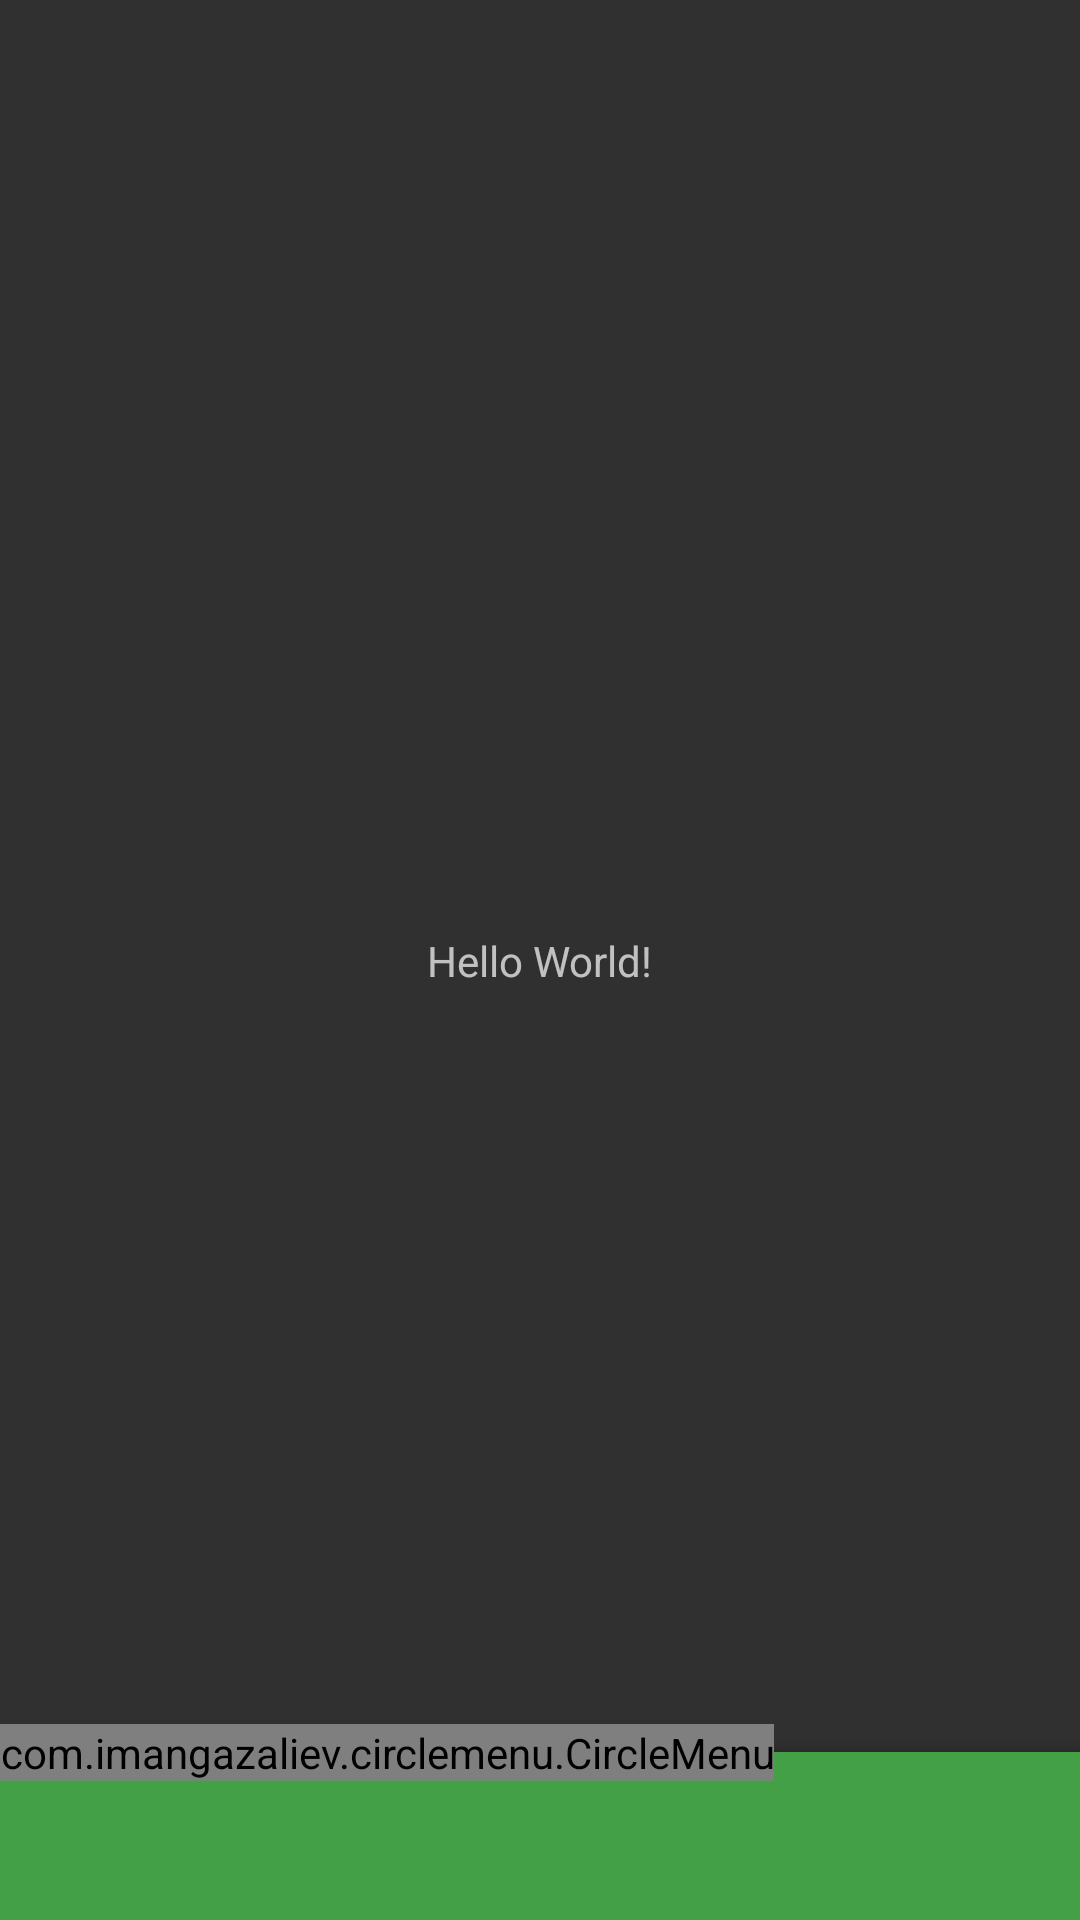

Write the Android layout XML for this screen, with the resource values it uses.
<!-- AndroidManifest.xml: activity theme GreenTheme -->
<!-- res/layout/activity_bottom_bar_menu.xml -->
<?xml version="1.0" encoding="utf-8"?>
<androidx.constraintlayout.widget.ConstraintLayout xmlns:android="http://schemas.android.com/apk/res/android"
    xmlns:app="http://schemas.android.com/apk/res-auto"
    xmlns:tools="http://schemas.android.com/tools"
    android:layout_width="match_parent"
    android:layout_height="match_parent"
    tools:context=".MainActivity">

    <TextView
        android:layout_width="wrap_content"
        android:layout_height="wrap_content"
        android:text="Hello World!"
        app:layout_constraintBottom_toBottomOf="parent"
        app:layout_constraintLeft_toLeftOf="parent"
        app:layout_constraintRight_toRightOf="parent"
        app:layout_constraintTop_toTopOf="parent" />

    <androidx.coordinatorlayout.widget.CoordinatorLayout
        android:layout_width="match_parent"
        android:layout_height="match_parent">

        <com.google.android.material.bottomappbar.BottomAppBar
            android:id="@+id/bottom_app_bar"
            android:layout_width="match_parent"
            android:layout_height="wrap_content"
            android:layout_gravity="bottom"
            app:backgroundTint="?colorPrimary"
            app:fabAlignmentMode="center"
            app:navigationIcon="@drawable/ic_baseline_menu_24" />

        <com.imangazaliev.circlemenu.CircleMenu
            android:id="@+id/fabMenu"
            android:layout_width="wrap_content"
            android:layout_height="wrap_content"
            app:buttonColors="@array/bottom_bar_colors"
            app:buttonIcons="@array/bottom_bar_icons"
            app:showSelectAnimation="false"
            app:iconsColor="?colorAccent"
            app:layout_anchor="@id/bottom_app_bar"
            app:maxAngle="180"
            app:srcCompat="@drawable/ic_add"
            app:startAngle="-150" />

    </androidx.coordinatorlayout.widget.CoordinatorLayout>

</androidx.constraintlayout.widget.ConstraintLayout>
<!-- resources referenced by this layout -->
<resources>
  <array name="bottom_bar_colors">
          <item>#FFFFFF</item>
          <item>#FFFFFF</item>
          <item>#FFFFFF</item>
      </array>
  <array name="bottom_bar_icons">
          <item>@drawable/ic_car</item>
          <item>@drawable/ic_airplane</item>
          <item>@drawable/ic_directions</item>
      </array>
  <style name="GreenTheme" parent="Theme.MaterialComponents.Bridge">
          <item name="colorPrimary">#43A047</item>
          <item name="colorPrimaryDark">#43A047</item>
          <item name="colorAccent">#43A047</item>
      </style>
  <!-- drawable ic_car (drawable) -->
  <vector android:height="24dp" android:tint="#FFFFFF"
      android:viewportHeight="24" android:viewportWidth="24"
      android:width="24dp" xmlns:android="http://schemas.android.com/apk/res/android">
      <path android:fillColor="@android:color/white" android:pathData="M18.92,5.01C18.72,4.42 18.16,4 17.5,4h-11c-0.66,0 -1.21,0.42 -1.42,1.01L3,11v8c0,0.55 0.45,1 1,1h1c0.55,0 1,-0.45 1,-1v-1h12v1c0,0.55 0.45,1 1,1h1c0.55,0 1,-0.45 1,-1v-8l-2.08,-5.99zM6.5,15c-0.83,0 -1.5,-0.67 -1.5,-1.5S5.67,12 6.5,12s1.5,0.67 1.5,1.5S7.33,15 6.5,15zM17.5,15c-0.83,0 -1.5,-0.67 -1.5,-1.5s0.67,-1.5 1.5,-1.5 1.5,0.67 1.5,1.5 -0.67,1.5 -1.5,1.5zM5,10l1.5,-4.5h11L19,10L5,10z"/>
  </vector>
  <!-- drawable ic_directions (drawable) -->
  <vector android:height="24dp" android:tint="#FFFFFF"
      android:viewportHeight="24" android:viewportWidth="24"
      android:width="24dp" xmlns:android="http://schemas.android.com/apk/res/android">
      <path android:fillColor="@android:color/white" android:pathData="M21.71,11.29l-9,-9c-0.39,-0.39 -1.02,-0.39 -1.41,0l-9,9c-0.39,0.39 -0.39,1.02 0,1.41l9,9c0.39,0.39 1.02,0.39 1.41,0l9,-9c0.39,-0.38 0.39,-1.01 0,-1.41zM14,14.5V12h-4v3H8v-4c0,-0.55 0.45,-1 1,-1h5V7.5l3.5,3.5 -3.5,3.5z"/>
  </vector>
</resources>
